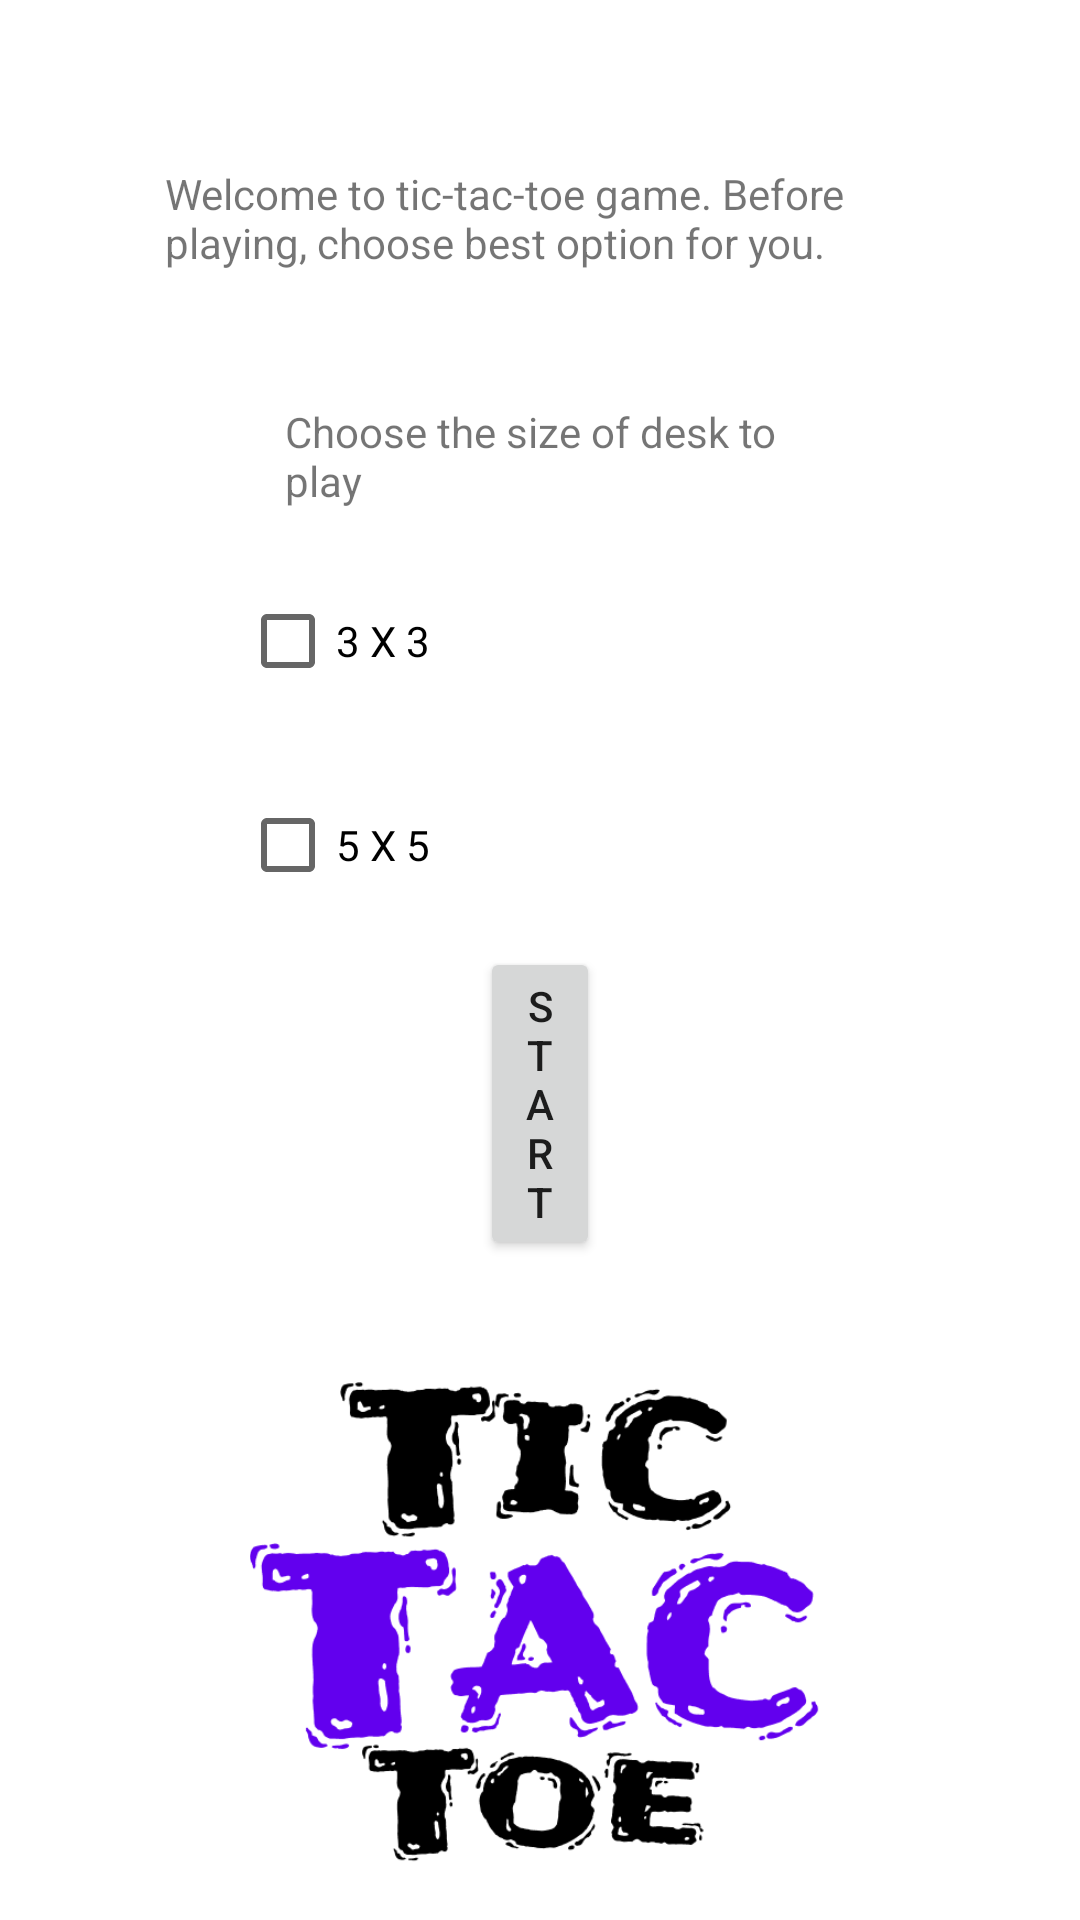

This screen was rendered from an Android layout file. Write that file and the resources it references.
<!-- AndroidManifest.xml: application theme Theme.Kolko -->
<!-- res/layout/activity_main.xml -->
<?xml version="1.0" encoding="utf-8"?>
<androidx.constraintlayout.widget.ConstraintLayout xmlns:android="http://schemas.android.com/apk/res/android"
    xmlns:app="http://schemas.android.com/apk/res-auto"
    xmlns:tools="http://schemas.android.com/tools"
    android:layout_width="match_parent"
    android:layout_height="match_parent"
    tools:context=".MainActivity">

    <RelativeLayout
        android:layout_width="match_parent"
        android:layout_height="match_parent"
        tools:layout_editor_absoluteX="0dp"
        tools:layout_editor_absoluteY="0dp">

        <TextView
            android:id="@+id/textView2"
            android:layout_width="301dp"
            android:layout_height="wrap_content"
            android:layout_alignParentStart="true"
            android:layout_alignParentTop="true"
            android:layout_alignParentEnd="true"
            android:layout_marginStart="55dp"
            android:layout_marginTop="55dp"
            android:layout_marginEnd="55dp"
            android:text="@string/welcome_message" />

        <TextView
            android:id="@+id/textView5"
            android:layout_width="214dp"
            android:layout_height="wrap_content"
            android:layout_below="@+id/textView2"
            android:layout_alignParentStart="true"
            android:layout_alignParentEnd="true"
            android:layout_marginStart="95dp"
            android:layout_marginTop="44dp"
            android:layout_marginEnd="95dp"
            android:text="@string/size_desk" />

        <CheckBox
            android:id="@+id/checkBox2"
            android:layout_width="252dp"
            android:layout_height="wrap_content"
            android:layout_below="@+id/checkBox1"
            android:layout_alignParentStart="true"
            android:layout_alignParentEnd="true"
            android:layout_marginStart="80dp"
            android:layout_marginTop="20dp"
            android:layout_marginEnd="80dp"
            android:text="@string/size_5x5" />

        <CheckBox
            android:id="@+id/checkBox1"
            android:layout_width="258dp"
            android:layout_height="wrap_content"
            android:layout_below="@+id/textView5"
            android:layout_alignParentStart="true"
            android:layout_alignParentEnd="true"
            android:layout_marginStart="80dp"
            android:layout_marginTop="20dp"
            android:layout_marginEnd="80dp"
            android:text="@string/size_3x3" />

        <Button
            android:id="@+id/startButton"
            android:layout_width="wrap_content"
            android:layout_height="wrap_content"
            android:layout_below="@+id/checkBox2"
            android:layout_alignParentStart="true"
            android:layout_alignParentEnd="true"
            android:layout_marginStart="160dp"
            android:layout_marginTop="10dp"
            android:layout_marginEnd="160dp"
            android:onClick="startActivity"
            android:text="@string/start_button" />

        <ImageView
            android:id="@+id/imageView"
            android:layout_width="363dp"
            android:layout_height="wrap_content"
            android:layout_below="@+id/startButton"
            android:layout_alignParentStart="true"
            android:layout_alignParentEnd="true"
            android:layout_marginStart="0dp"
            android:layout_marginTop="12dp"
            android:layout_marginEnd="0dp"
            android:padding="10dp"
            app:layout_constraintEnd_toStartOf="parent"
            app:layout_constraintStart_toStartOf="parent"
            app:layout_constraintTop_toBottomOf="@+id/startButton"
            app:srcCompat="@drawable/logo" />

    </RelativeLayout>
</androidx.constraintlayout.widget.ConstraintLayout>
<!-- resources referenced by this layout -->
<resources>
  <!-- drawable logo: png bitmap (drawable, 29511 bytes) -->
  <string name="size_3x3">3 X 3</string>
  <string name="size_5x5">5 X 5</string>
  <string name="size_desk">Choose the size of desk to play</string>
  <string name="start_button">Start</string>
  <string name="welcome_message">Welcome to tic-tac-toe game. Before playing, choose best option for you.</string>
  <style name="Theme.Kolko" parent="Theme.MaterialComponents.DayNight.DarkActionBar">
          
          <item name="colorPrimary">@color/purple_500</item>
          <item name="colorPrimaryVariant">@color/purple_700</item>
          <item name="colorOnPrimary">@color/white</item>
          
          <item name="colorSecondary">@color/teal_200</item>
          <item name="colorSecondaryVariant">@color/teal_700</item>
          <item name="colorOnSecondary">@color/black</item>
          
          <item name="android:statusBarColor" tools:targetApi="l">?attr/colorPrimaryVariant</item>
          
      </style>
  <!-- not gathered from this repository: default colours our renderer supplied (Android Studio template values) -->
  <color name="purple_500">#FF6200EE</color>
  <color name="purple_700">#FF3700B3</color>
  <color name="teal_200">#FF03DAC5</color>
  <color name="teal_700">#FF018786</color>
  <color name="black">#FF000000</color>
  <color name="white">#FFFFFFFF</color>
</resources>
